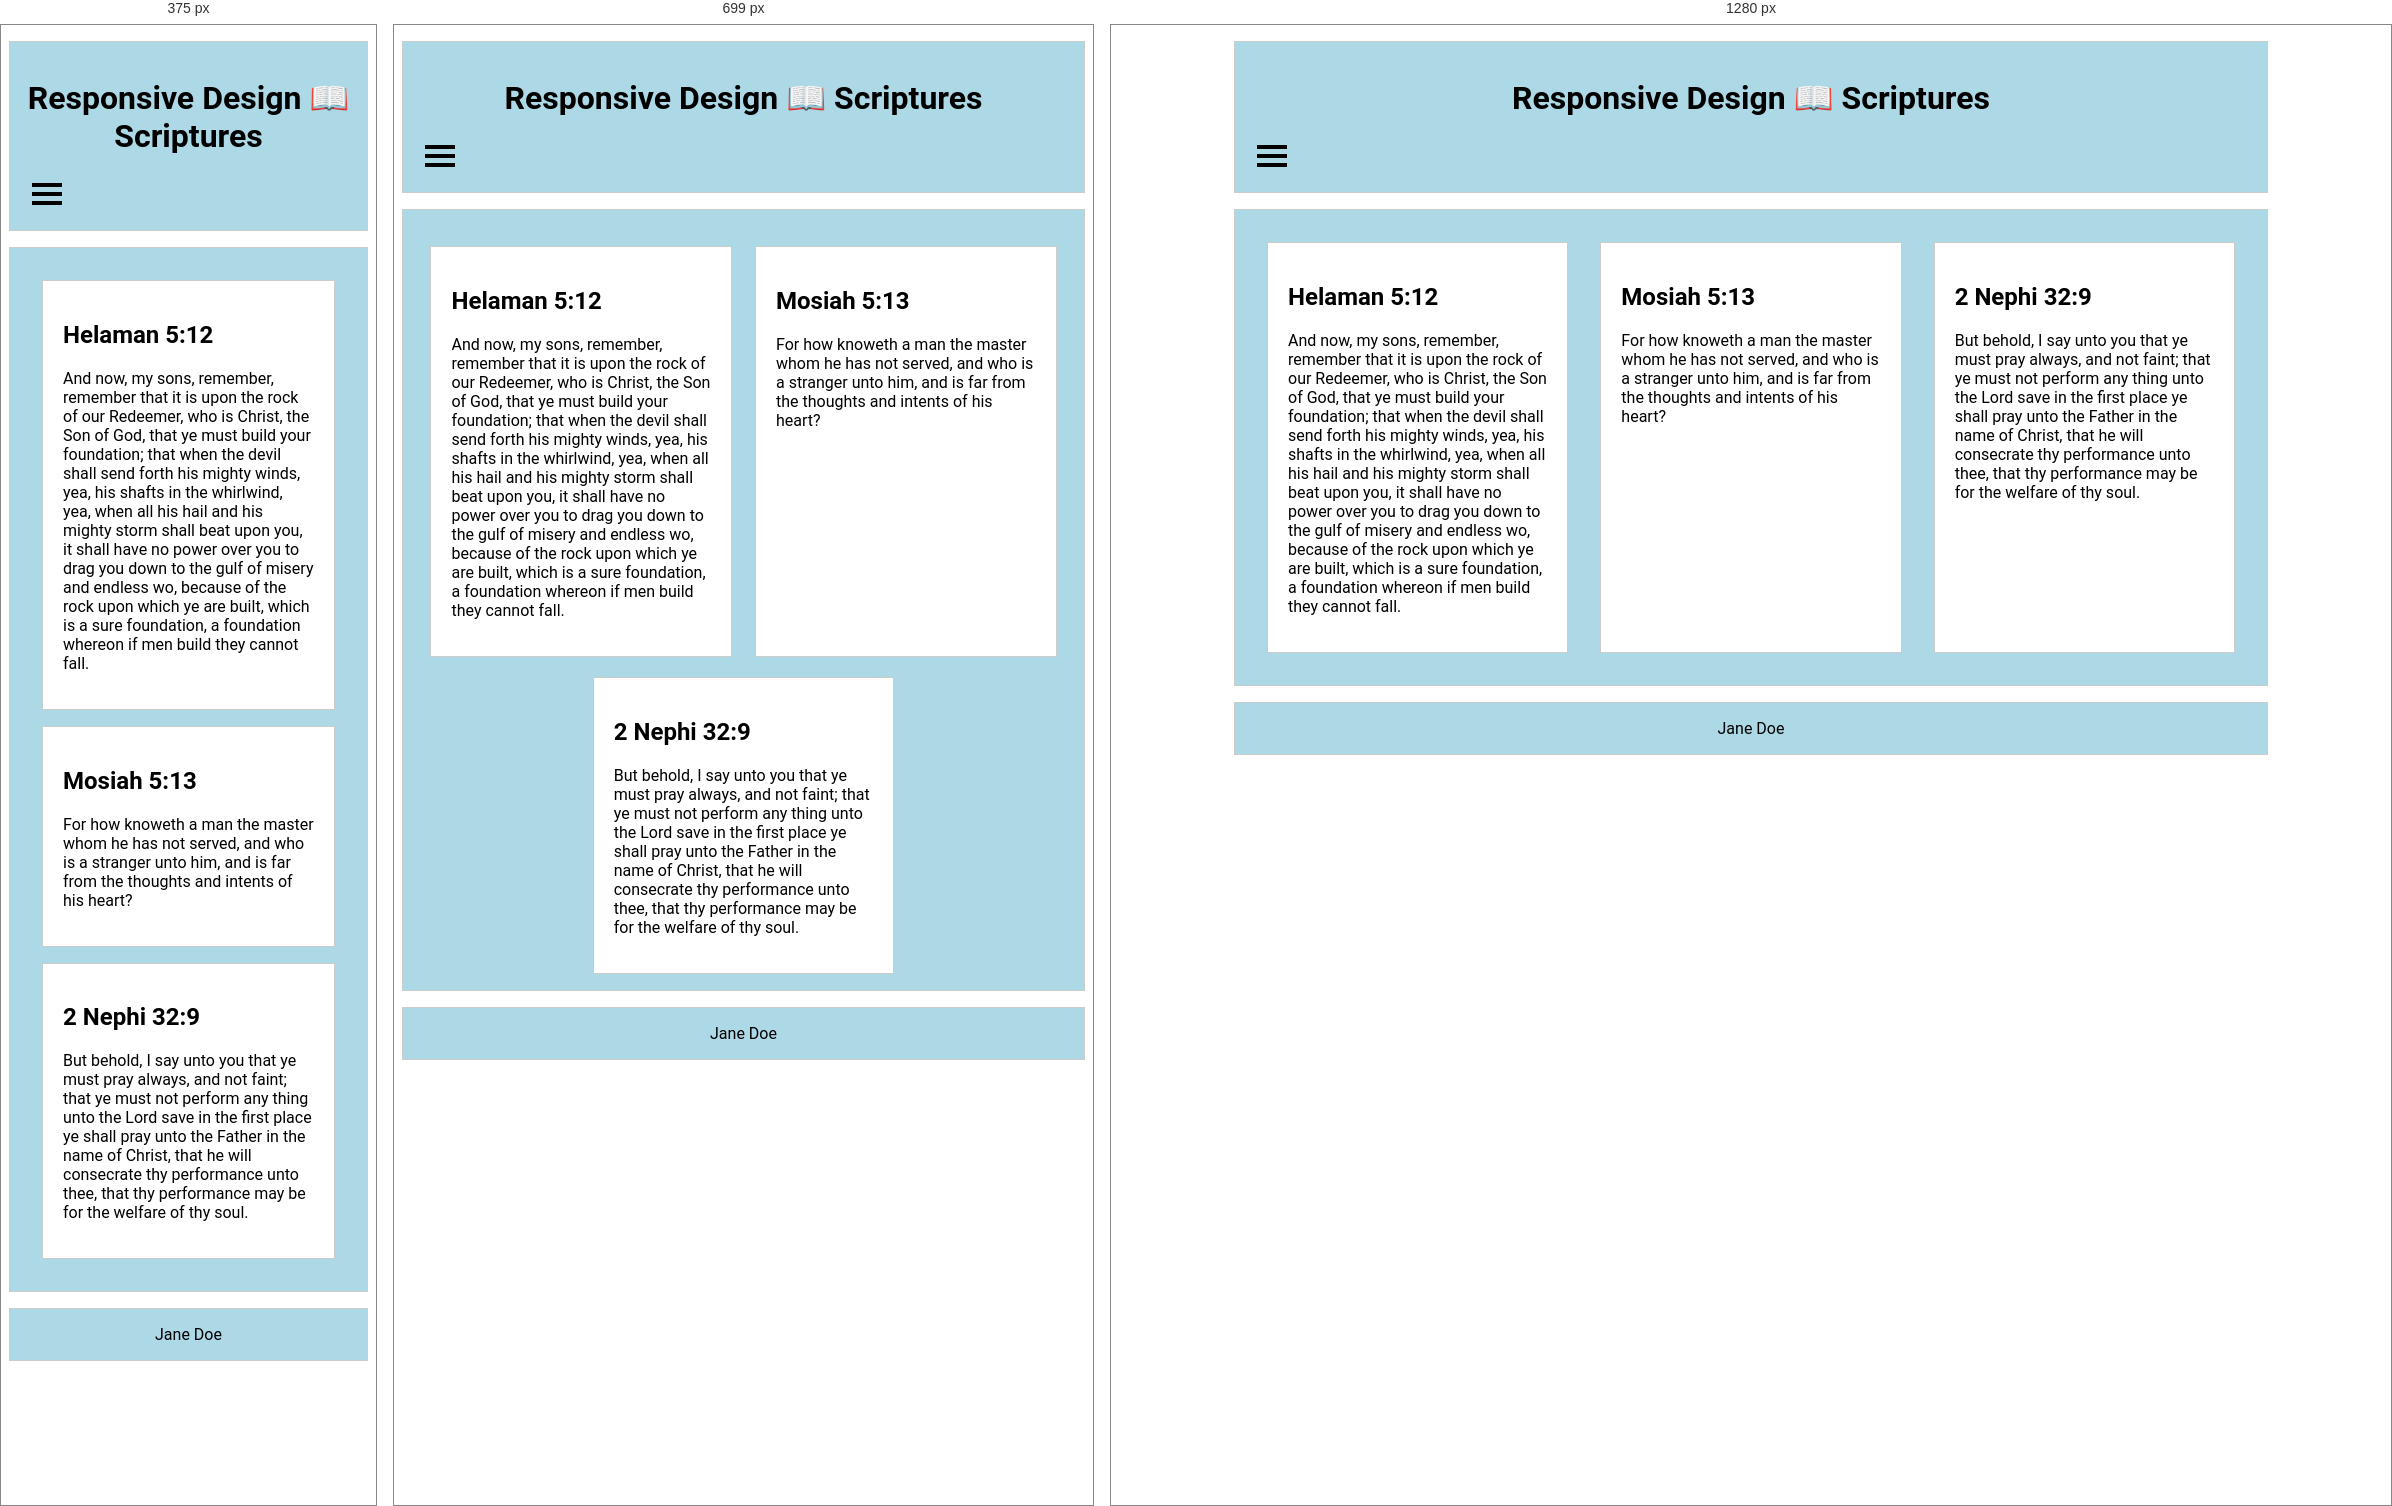
Rendered at 375 px, 699 px and 1280 px, left to right.

<!-- file: responsive_old.html -->
<!DOCTYPE html>
<html lang="en">
<head>
    <meta charset="UTF-8">
    <meta name="viewport" content="width=device-width, initial-scale=1.0">
    <link href="./styles/responsive_old.css" rel="stylesheet">
    <title>Document</title>

</head>
<body>
    
    <header>
    <h1>Responsive Design 📖 Scriptures</h1>
    <button class="menu-btn">
        <div class="bar1"></div>
        <div class="bar2"></div>
        <div class="bar3"></div>
    </button>
    <nav>
        <a href="#">Home</a>
        <a href="#">Scriptures</a>
        <a href="#">Favorites</a>
        <a href="#">About</a>
    </nav>
    </header>
    <main>
    <section>
        <h2>Helaman 5:12</h2>
        <p>
        And now, my sons, remember, remember that it is upon the rock of our
        Redeemer, who is Christ, the Son of God, that ye must build your
        foundation; that when the devil shall send forth his mighty winds,
        yea, his shafts in the whirlwind, yea, when all his hail and his
        mighty storm shall beat upon you, it shall have no power over you to
        drag you down to the gulf of misery and endless wo, because of the
        rock upon which ye are built, which is a sure foundation, a foundation
        whereon if men build they cannot fall.
        </p>
    </section>
    <section>
        <h2>Mosiah 5:13</h2>
        <p>
        For how knoweth a man the master whom he has not served, and who is a
        stranger unto him, and is far from the thoughts and intents of his
        heart?
        </p>
    </section>
    <section>
        <h2>2 Nephi 32:9</h2>
        <p>
        But behold, I say unto you that ye must pray always, and not faint;
        that ye must not perform any thing unto the Lord save in the first
        place ye shall pray unto the Father in the name of Christ, that he
        will consecrate thy performance unto thee, that thy performance may be
        for the welfare of thy soul.
        </p>
    </section>
    </main>
    <footer>Jane Doe</footer>

            
</body>
</html>

/* @media block from styles/responsive_old.css */
@media screen and (min-width: 550px) and (max-width: 849px) {
    main {
        display: flex;
        flex-wrap: wrap;
        justify-content: center;
    }

    section{
        max-width: 40%;
        margin: 20px auto 0px;
    }

}

/* @media block from styles/responsive_old.css */
@media screen and (min-width: 850px) {
    main {
        display: flex;

    }
    section{
        width:30%;
    }

}